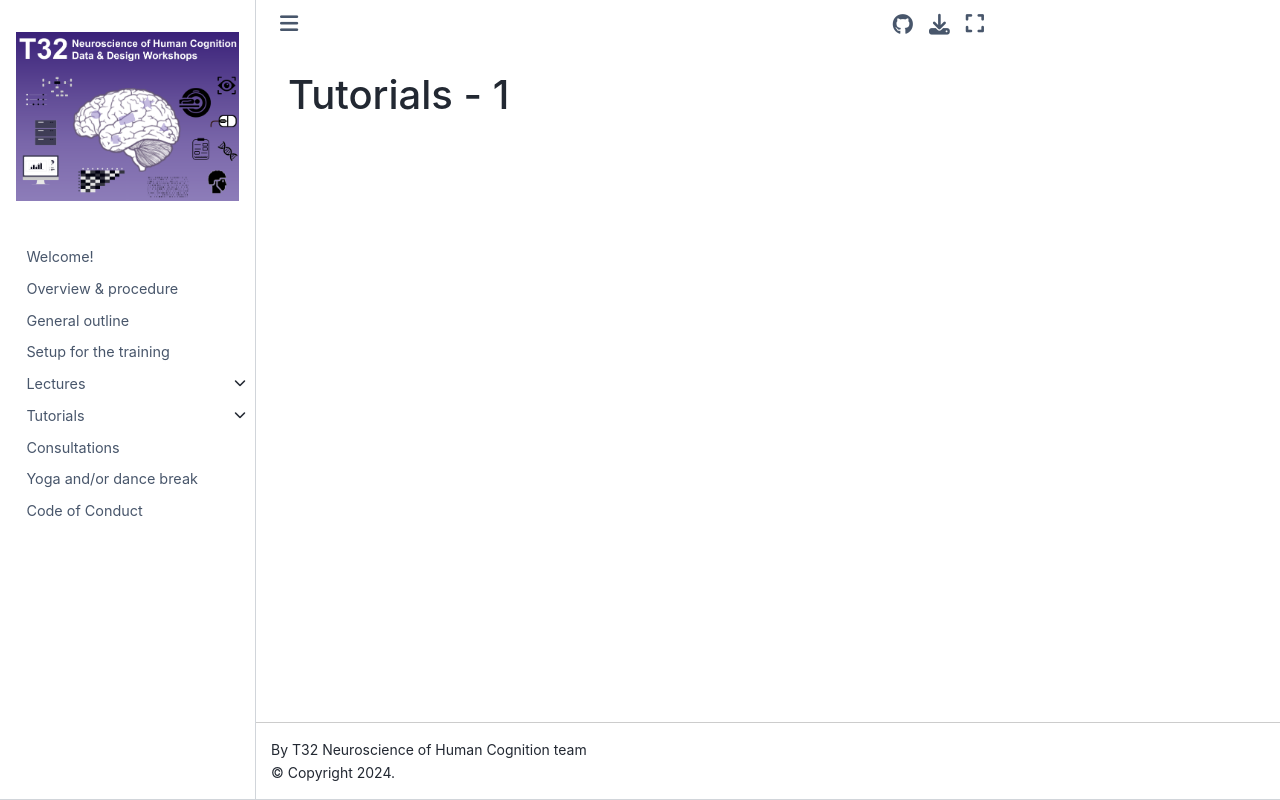

repository: PeerHerholz/NU_T32_CBMG · page: tutorials/pages/tutorials_1.html · generator: jekyll

# Tutorials - 1
